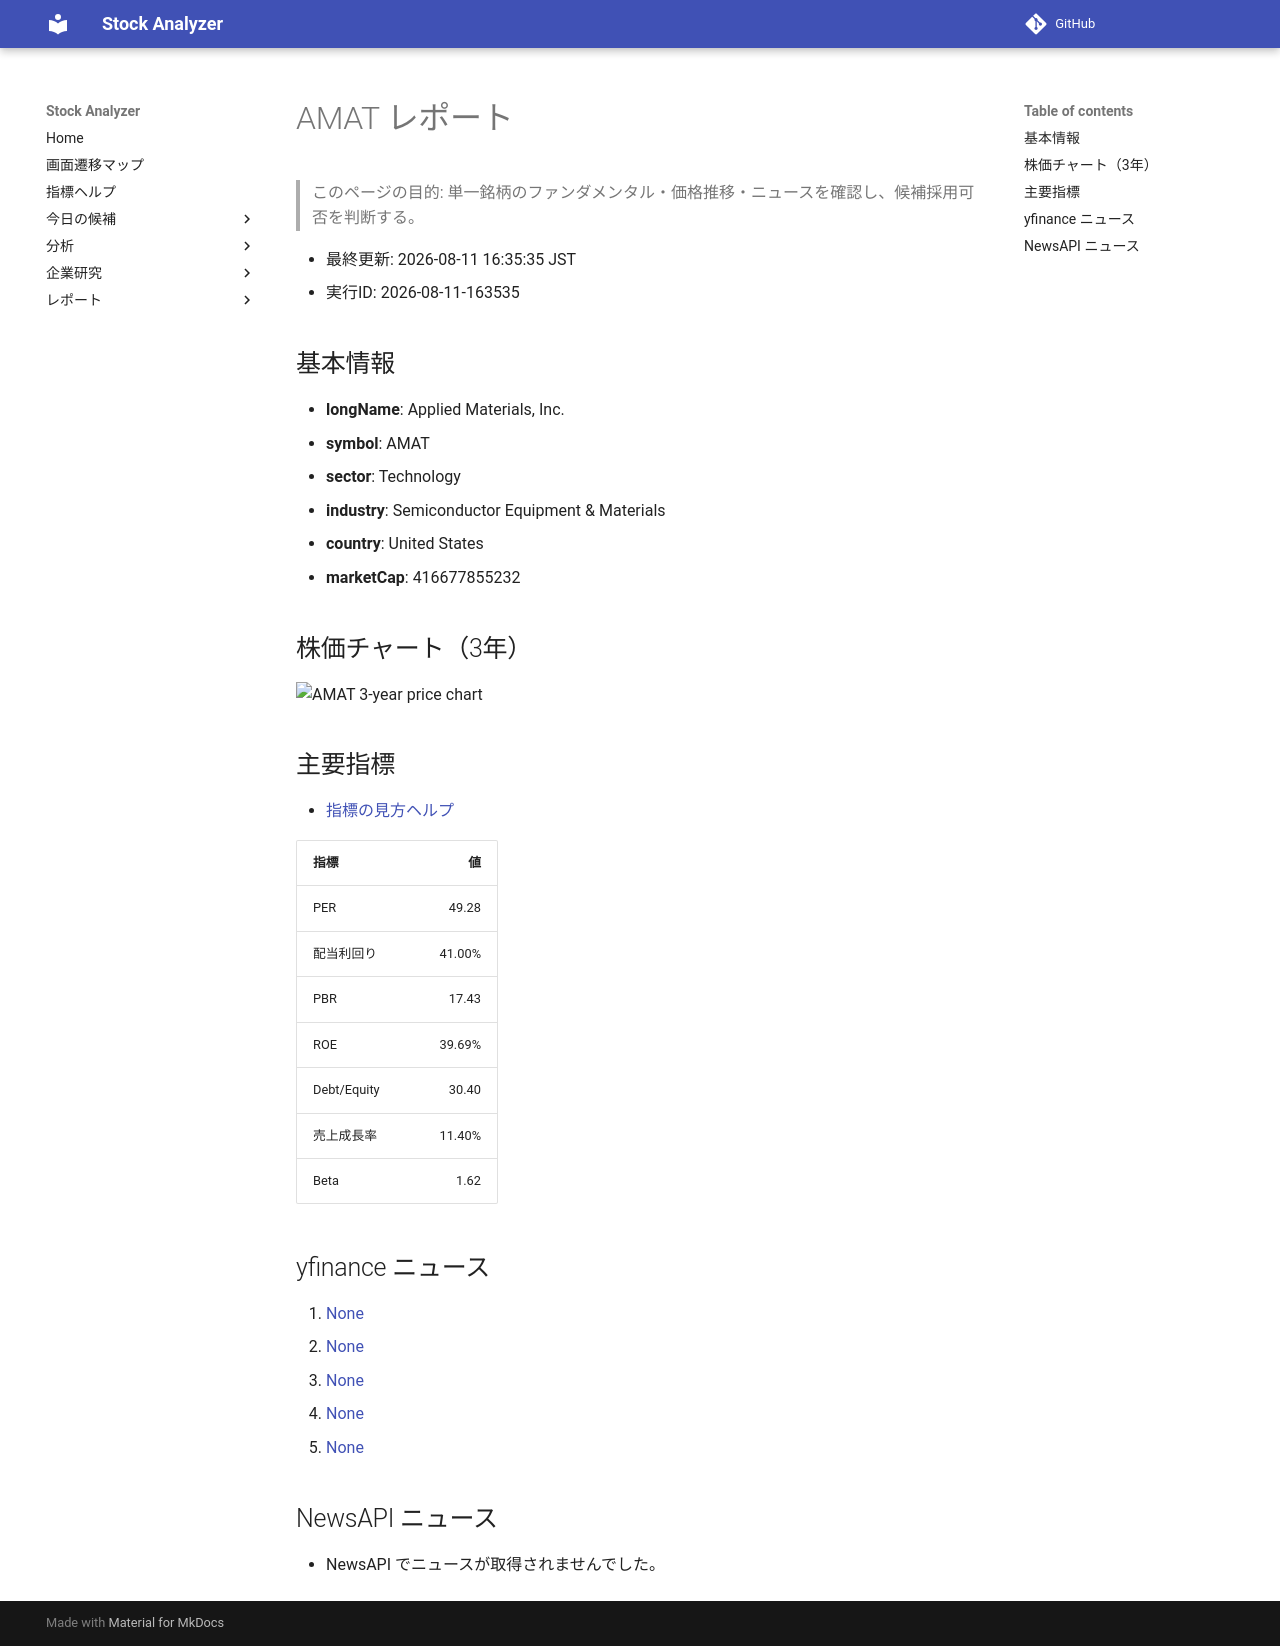

repository: Yumi-note/Making-APP · page: reports/2026-08-11/163535/AMAT/index.html · generator: mkdocs

# AMAT レポート

> このページの目的: 単一銘柄のファンダメンタル・価格推移・ニュースを確認し、候補採用可否を判断する。

- 最終更新: 2026-08-11 16:35:35 JST
- 実行ID: 2026-08-11-163535

## 基本情報

- **longName**: Applied Materials, Inc.
- **symbol**: AMAT
- **sector**: Technology
- **industry**: Semiconductor Equipment & Materials
- **country**: United States
- **marketCap**: 416677855232

## 株価チャート（3年）

![AMAT 3-year price chart](AMAT_3y.png)

## 主要指標

- [指標の見方ヘルプ](../../../../indicators.md)

| 指標 | 値 |
|---|---:|
| PER | 49.28 |
| 配当利回り | 41.00% |
| PBR | 17.43 |
| ROE | 39.69% |
| Debt/Equity | 30.40 |
| 売上成長率 | 11.40% |
| Beta | 1.62 |

## yfinance ニュース

1. [None](None)
2. [None](None)
3. [None](None)
4. [None](None)
5. [None](None)

## NewsAPI ニュース

- NewsAPI でニュースが取得されませんでした。
